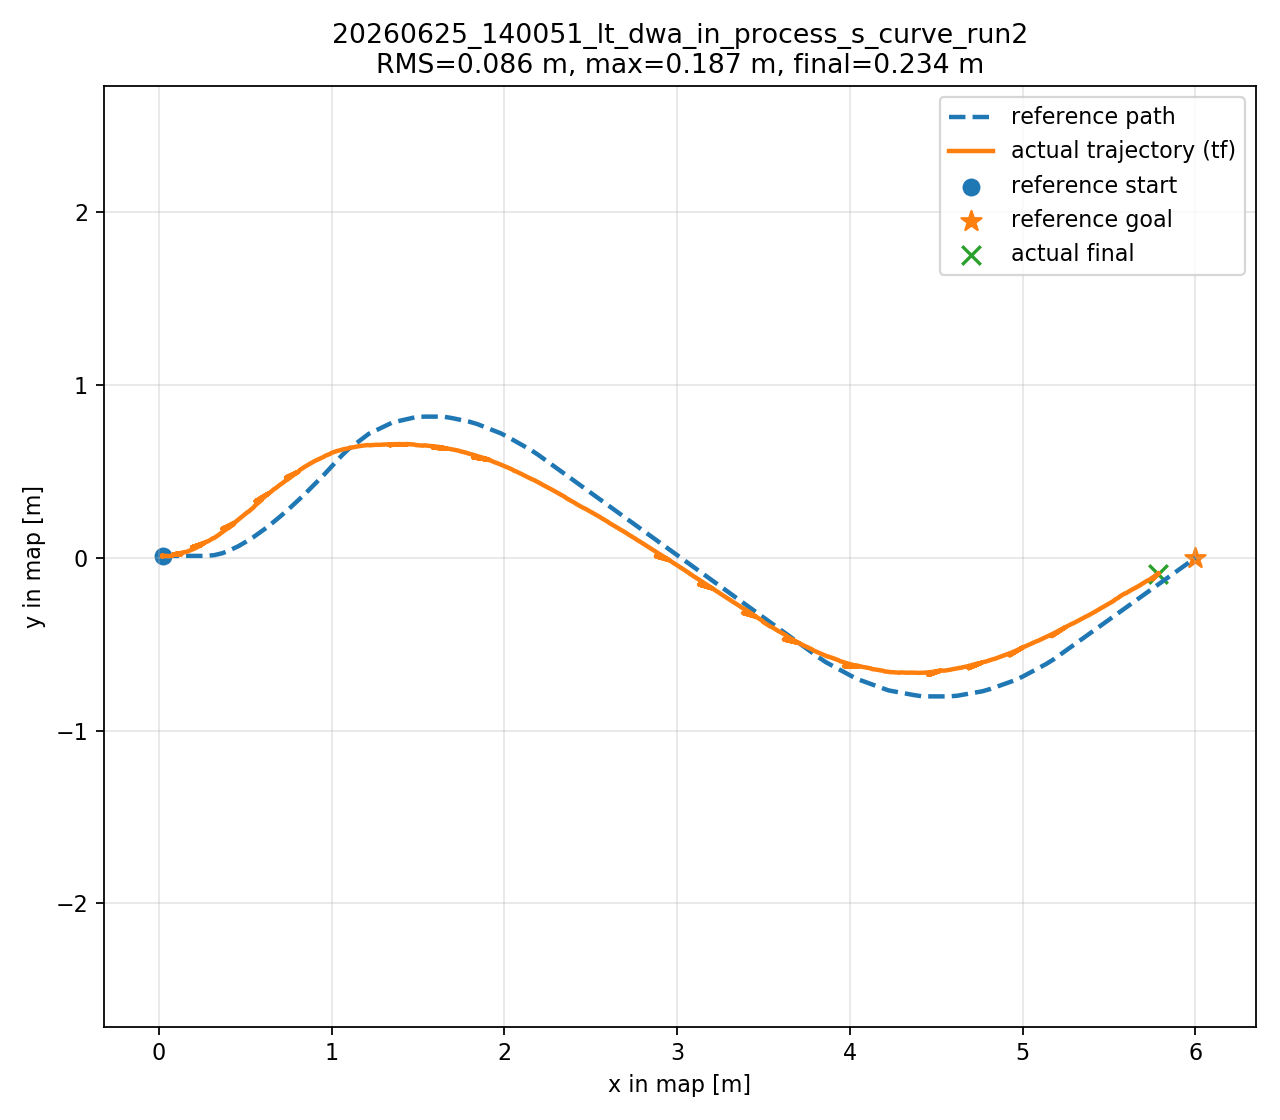

The file beside this chart, header and first rows:
bag, path_points, actual_points, actual_source, frame, tracking_rms_m, tracking_max_m, final_error_m
/data/a/lt_dwa_tracking_runs/20260625_14…, 141, 3479, tf, map, 0.08555, 0.1873, 0.234
